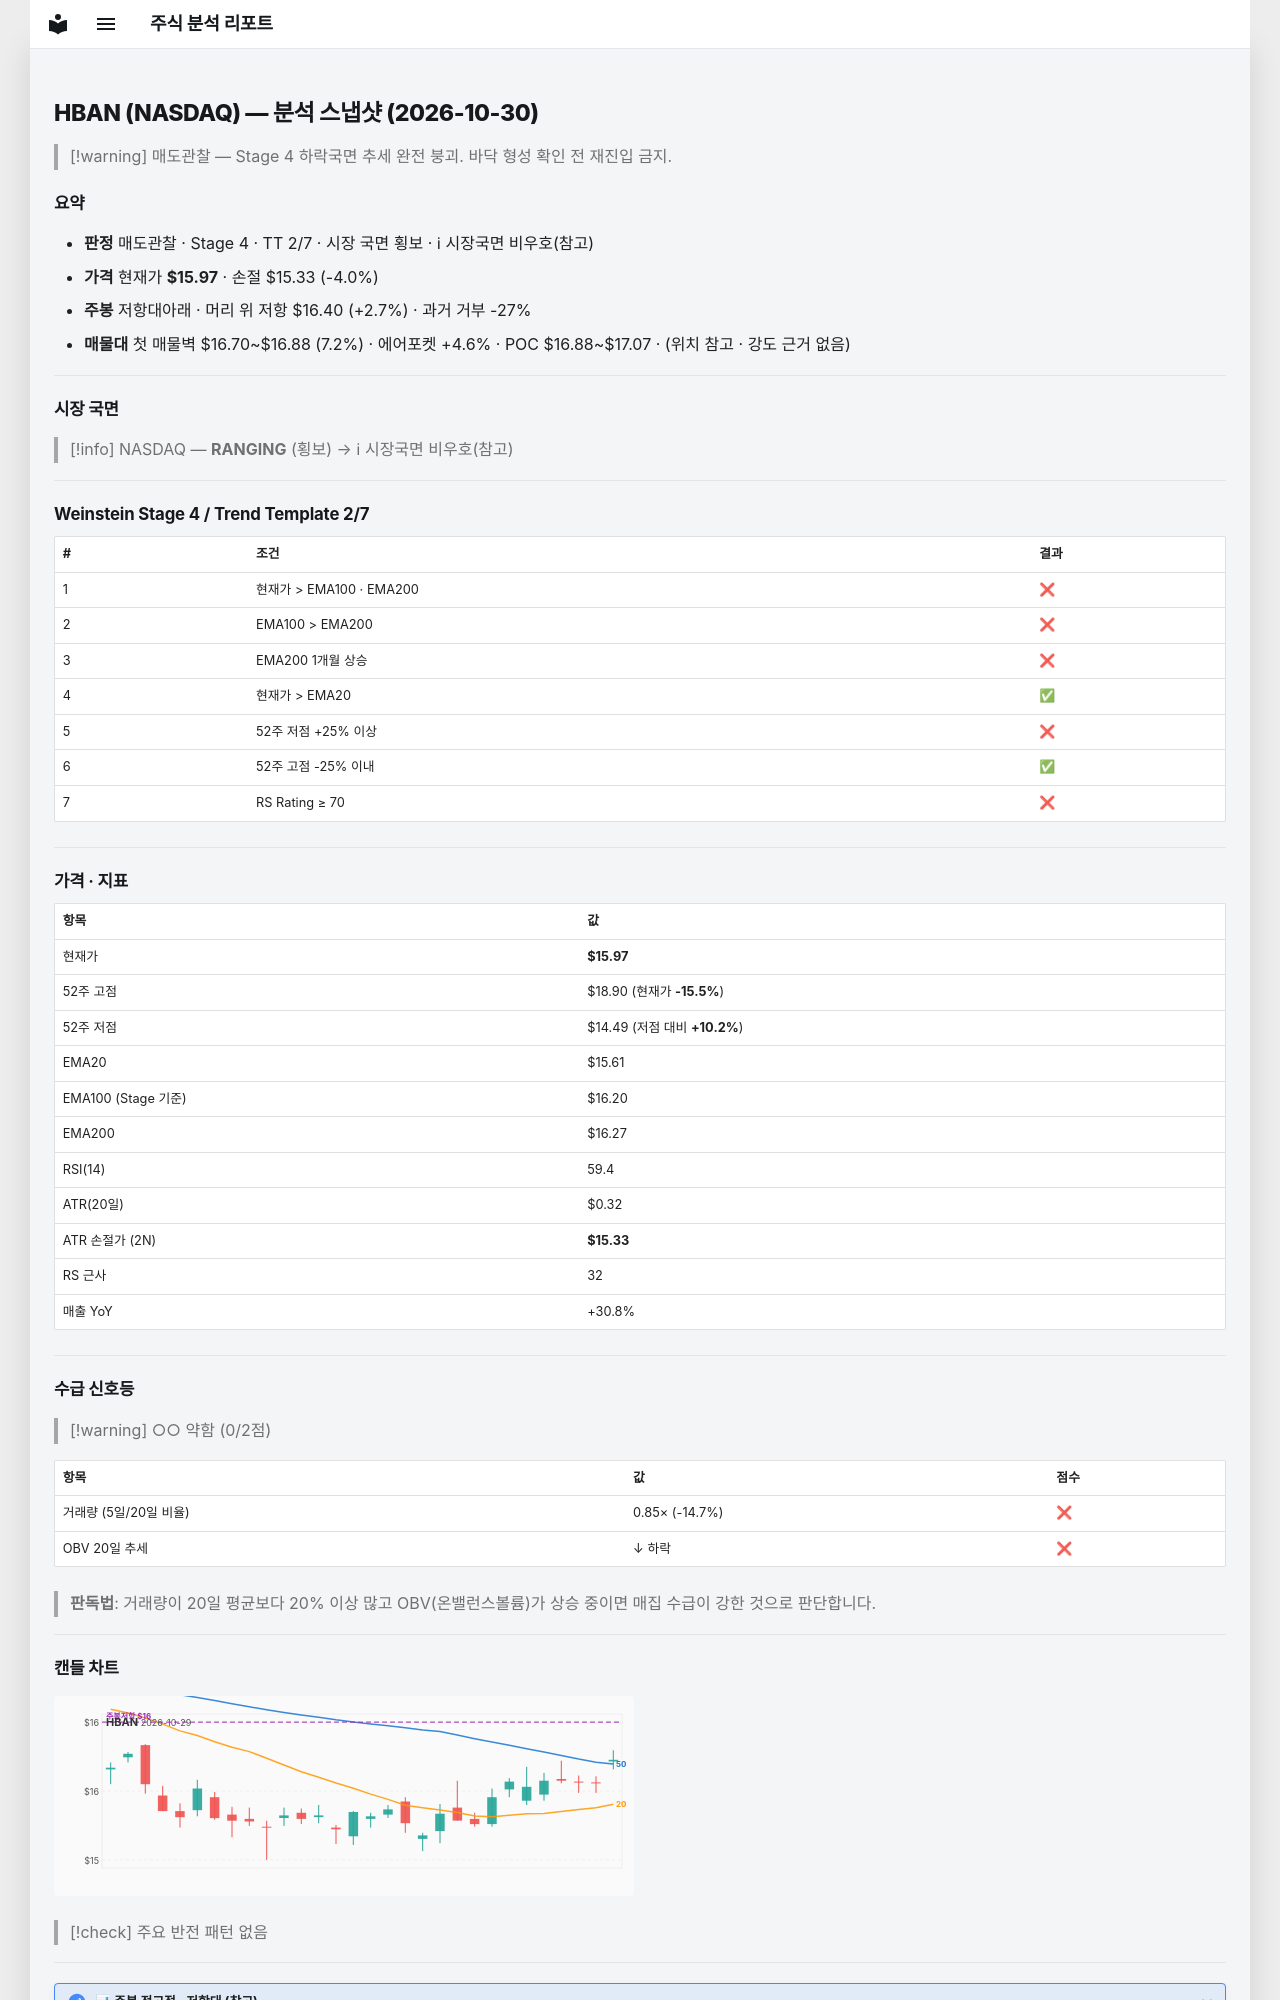

repository: soloandco/stock-reports · page: snapshots/HBAN-2026-10-30/index.html · generator: mkdocs

---
type: analysis-snapshot
title: HBAN 분석 스냅샷
ticker: HBAN
market: NASDAQ
created: 2026-10-30
updated: 2026-10-30
bar-date: 2026-10-29
verdict: 매도관찰
real-rr: 0.67
sma50-gap-pct: 2.3
weekly-position: 저항대아래
weekly-overhead-price: 16.40
weekly-overhead-pct: 2.7
stage: 4
trend-template-score: 2
tt-max: 7
ma-set: ema-20-100-200
price: 15.970000267028809
stop-price: 15.326303969562499
market-regime: RANGING
supply-demand-score: 0/2
supply-demand-label: 약함
status: tracking
tags:
  - stock-agent
  - watchlist
  - HBAN
  - analysis
related:
  - "[[analysis-template]]"
---

# HBAN (NASDAQ) — 분석 스냅샷 (2026-10-30)

> [!warning] 매도관찰 — Stage 4 하락국면
> 추세 완전 붕괴. 바닥 형성 확인 전 재진입 금지.

## 요약

- **판정** 매도관찰 · Stage 4 · TT 2/7 · 시장 국면 횡보 · ℹ 시장국면 비우호(참고)
- **가격** 현재가 **$15.97** · 손절 $15.33 (-4.0%)
- **주봉** 저항대아래 · 머리 위 저항 $16.40 (+2.7%) · 과거 거부 -27%
- **매물대** 첫 매물벽 $16.70~$16.88 (7.2%) · 에어포켓 +4.6% · POC $16.88~$17.07 · (위치 참고 · 강도 근거 없음)

---

## 시장 국면

> [!info] NASDAQ — **RANGING** (횡보) → ℹ 시장국면 비우호(참고)

---

## Weinstein Stage 4 / Trend Template 2/7

| # | 조건 | 결과 |
|---|------|------|
| 1 | 현재가 > EMA100 · EMA200 | ❌ |
| 2 | EMA100 > EMA200 | ❌ |
| 3 | EMA200 1개월 상승 | ❌ |
| 4 | 현재가 > EMA20 | ✅ |
| 5 | 52주 저점 +25% 이상 | ❌ |
| 6 | 52주 고점 -25% 이내 | ✅ |
| 7 | RS Rating ≥ 70 | ❌ |

---

## 가격 · 지표

| 항목 | 값 |
|------|---|
| 현재가 | **$15.97** |
| 52주 고점 | $18.90 (현재가 **-15.5%**) |
| 52주 저점 | $14.49 (저점 대비 **+10.2%**) |
| EMA20 | $15.61 |
| EMA100 (Stage 기준) | $16.20 |
| EMA200 | $16.27 |
| RSI(14) | 59.4 |
| ATR(20일) | $0.32 |
| ATR 손절가 (2N) | **$15.33** |
| RS 근사 | 32 |
| 매출 YoY | +30.8% |

---
## 수급 신호등

> [!warning] ○○ 약함 (0/2점)

| 항목 | 값 | 점수 |
|------|------|------|
| 거래량 (5일/20일 비율) | 0.85× (-14.7%) | ❌ |
| OBV 20일 추세 | ↓ 하락 | ❌ |

> **판독법**: 거래량이 20일 평균보다 20% 이상 많고 OBV(온밸런스볼륨)가 상승 중이면 매집 수급이 강한 것으로 판단합니다.

---
